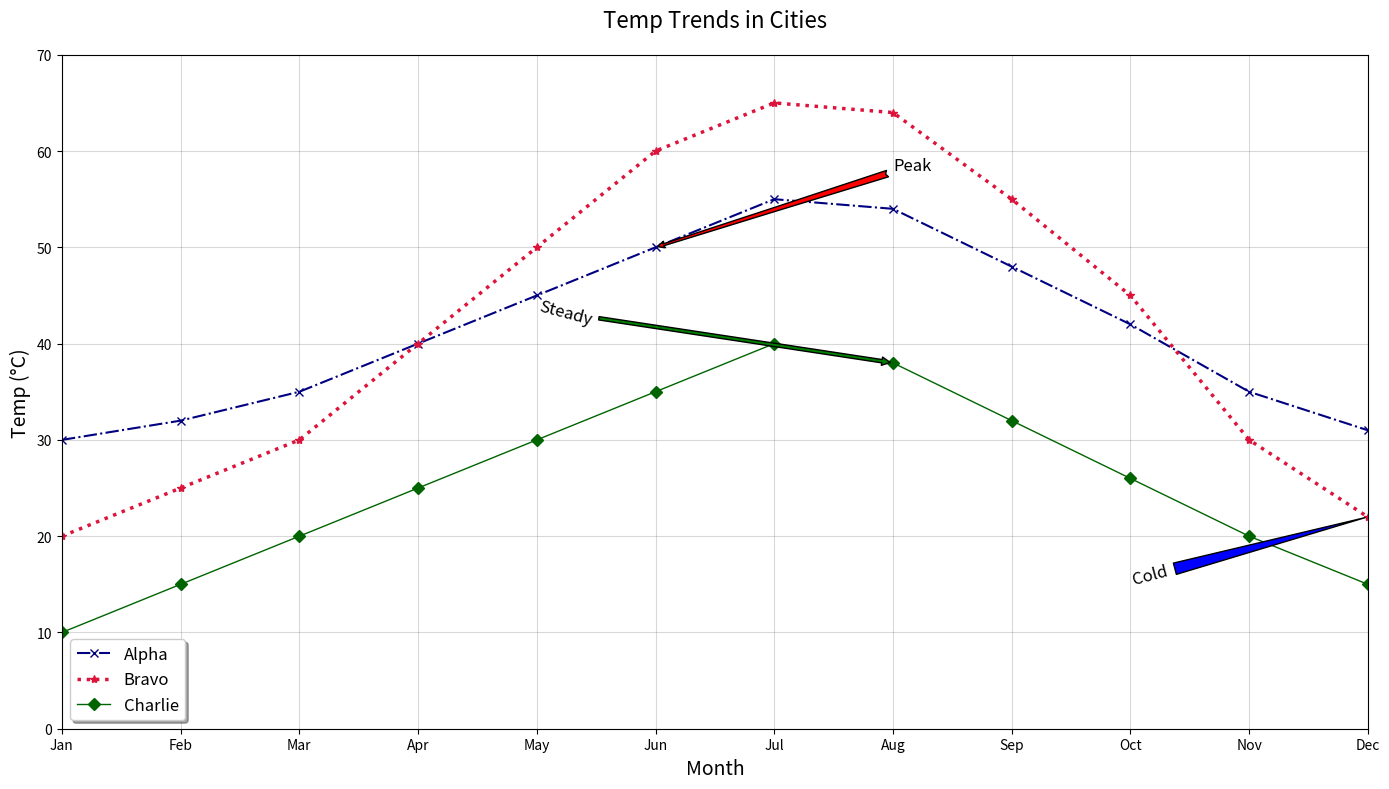

The matplotlib source for this figure:
import matplotlib.pyplot as plt
import numpy as np

months = np.arange(1, 13)
city_alpha_temp = np.array([30, 32, 35, 40, 45, 50, 55, 54, 48, 42, 35, 31])
city_bravo_temp = np.array([20, 25, 30, 40, 50, 60, 65, 64, 55, 45, 30, 22])
city_charlie_temp = np.array([10, 15, 20, 25, 30, 35, 40, 38, 32, 26, 20, 15])

plt.figure(figsize=(14, 8))

# Changed the colors for each city
plt.plot(months, city_alpha_temp, label='Alpha', marker='x', color='navy', linestyle='-.', linewidth=1.5)
plt.plot(months, city_bravo_temp, label='Bravo', marker='*', color='crimson', linestyle=':', linewidth=2.5)
plt.plot(months, city_charlie_temp, label='Charlie', marker='D', color='darkgreen', linestyle='-', linewidth=1)

plt.grid(True, linestyle='-', color='gray', alpha=0.3)

plt.title("Temp Trends in Cities", fontsize=16, pad=20)
plt.xlabel("Month", fontsize=14)
plt.ylabel("Temp (°C)", fontsize=14)

plt.annotate('Peak', xy=(6, city_alpha_temp[5]), xytext=(8, 58),
             arrowprops=dict(facecolor='red', arrowstyle='fancy'),
             fontsize=12)

plt.annotate('Cold', xy=(12, city_bravo_temp[11]), xytext=(10, 15),
             arrowprops=dict(facecolor='blue', arrowstyle='wedge,tail_width=0.7'),
             fontsize=12, rotation=15)

plt.annotate('Steady', xy=(8, city_charlie_temp[7]), xytext=(5, 42),
             arrowprops=dict(facecolor='green', arrowstyle='simple'),
             fontsize=12, rotation=-15)

plt.ylim(0, 70)
plt.xlim(1, 12)
plt.xticks(months, ['Jan', 'Feb', 'Mar', 'Apr', 'May', 'Jun', 'Jul', 'Aug', 'Sep', 'Oct', 'Nov', 'Dec'])

plt.legend(loc='lower left', fontsize=12, shadow=True, fancybox=True)

plt.tight_layout()

plt.show()
